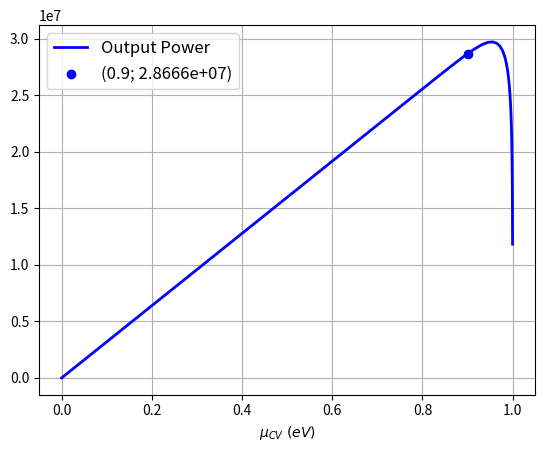
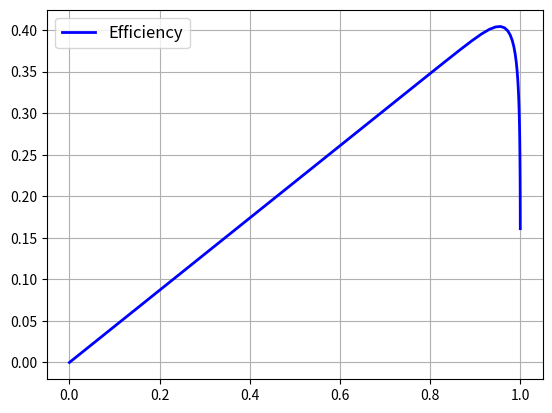

Write Python code to recreate these figures, in order.
#############################################################
# For given starting parameters, this code finds the optimal
# and mu_CV for a specified Eg and plots the JV curve and the
# efficiency vs mu_CV.
#
# [redacted]
# [redacted]
# Date:   December 7th 2021
#############################################################

import numpy as np
import scipy
import matplotlib.pyplot as plt
import scipy.integrate as integrate
import scipy.special as special
from scipy import optimize

def main():
    # Parameters
    V = 0               # Starting voltage across cell
    q = 1.60217e-19     # electron charge
    mu_CV = V           # Chemical potential of photon

    Tc = 300            # K, tempurature of cell
    Ts = 6000           # K, tempurature of sun surface

    eG = 1              # energy of gap, 1 eV
    eM = 20             # 20 eV
    em = eG             # lower bound of integration

    O_sb = 5.670374419e-8 # Stefan-Boltzmann constant, W/(m²K⁴)

    # creating array of mu for plotting the general look of the function
    lst = []
    step = 0.2 # The function has a very steep slope near e = mu_CV, so I want more points
               # taken the closer we get to that point
    while mu_CV<em*0.99982:
        lst.append(mu_CV)
        mu_CV+=(eG-mu_CV)*step  # updating mu


    J_v = Jv(lst, em, eM, Ts = Ts, Tc = Tc)

    maximum = [optimize.fminbound(neg_Jv, 0, eG, args = (em, eM))]
    #maximum = optimize.fmin(neg_Jv, [0.9], args = (em, eM))

    maximum = optimize.minimize(neg_Jv, [0.9], args = (em, eM), bounds = [(0,1)], tol = 1e-9, options={'ftol':1e-9,'gtol':1e-9} )
    print('')
    print(maximum)
    """
  message: 'CONVERGENCE: REL_REDUCTION_OF_F_<=_FACTR*EPSMCH'
     nfev: 6
      nit: 1
     njev: 3
   status: 0
  success: True
    """
    maximum = maximum.x

    ideal_mu = Jv(maximum, em, eM)
    print(maximum)
    print(ideal_mu)

    efficiency = [i/(O_sb*Ts**4) for i in J_v] # Pretty sure this doesn' give the correct result...


    # Plotting power curve
    fig, axs = plt.subplots(1)
    plt.axes(axs)
    plt.plot(lst, J_v, c='blue', linewidth = 2, label = r'Output Power')
    plt.scatter(maximum, ideal_mu, c='b', label = f"({maximum[0]:.5}; {ideal_mu[0]:.5})")
    plt.xlabel(r'$\mu_{CV}~(eV)$')
    #plt.ylabel(r'Photon Flux $eV/(eV C m²s)$')
    plt.legend(fontsize = 12)
    plt.grid()
    plt.show()

    # Plotting efficiency
    fig, axs = plt.subplots(1)
    plt.axes(axs)
    plt.plot(lst, efficiency, c='blue', linewidth = 2, label = r'Efficiency')
    #plt.scatter(maximum, ideal_mu, c='b', label = f"({maximum:.5}; {ideal_mu:.5})")
    #plt.xlabel(r'$\mu_{CV}~(eV)$')
    #plt.ylabel(r'Photon Flux $eV/(eV C m²s)$')
    plt.legend(fontsize = 12)
    plt.grid()
    plt.show()


def N_dot(e, mu_CV, T):
    # Some useful constants
    pi = np.pi
    h = 4.135667696e-15 # Planck's constant in eV s
    c = 299792458       # Speed of ligh in a vacuum, m/s
    kB = 8.617333262145e-5 # Boltzmann's constant in eV/K
    q = 1.60217e-19

    # Defining efficiency function
    C = 2*pi/(h**3 * c**2) # 1/((eV s)³ (m/s)²) = s²/(eV³s³m²) = 1/eV³m²s
    return C*(e)**2 / (np.exp((e-mu_CV)/(kB*T))-1) # Photon flux for sun
    # in the exponent: eV/(K*eV/K) = 0
    # (1/eV³m²s) * (eV)² = 1/(eV m²s)


def Iq(mu_CV, em, eM, Ts = 6000, Tc = 300):
    q = 1.60217e-19
    integral1 = integrate.quad(N_dot, em, eM, args = (0, Ts))[0] # Flux-in from Sun
    integral2 = integrate.quad(N_dot, em, eM, args = (mu_CV, Tc))[0] # Flux-out
    return (integral1 - integral2)*q

def Jv(mu_CV_lst, em, eM, Ts = 6000, Tc = 300):
    if isinstance(mu_CV_lst, list) or isinstance(mu_CV_lst, np.ndarray):
        J_v = [Iq(i, em, eM)*i for i in mu_CV_lst] # This line is used for plotting a curve
    else:
        J_v = Iq(mu_CV_lst, em, eM)*mu_CV_lst # This line is used when optimize.fminbound() calls the function
    return J_v

def neg_Jv(mu_CV_lst, em, eM, Ts = 6000, Tc = 300):
    # This function is the negative of Jv(). It is used by fminboun() to find the max of Jv()
    if isinstance(mu_CV_lst, list) or isinstance(mu_CV_lst, np.ndarray):
        #J_v = [-Iq(i, em, eM)*i for i in mu_CV_lst] # This line is used for plotting a curve
        J_v = -Iq(mu_CV_lst, em, eM)*mu_CV_lst
    else:
        J_v = -Iq(mu_CV_lst, em, eM)*mu_CV_lst # This line is used when optimize.fminbound() calls the function
    return J_v

main()